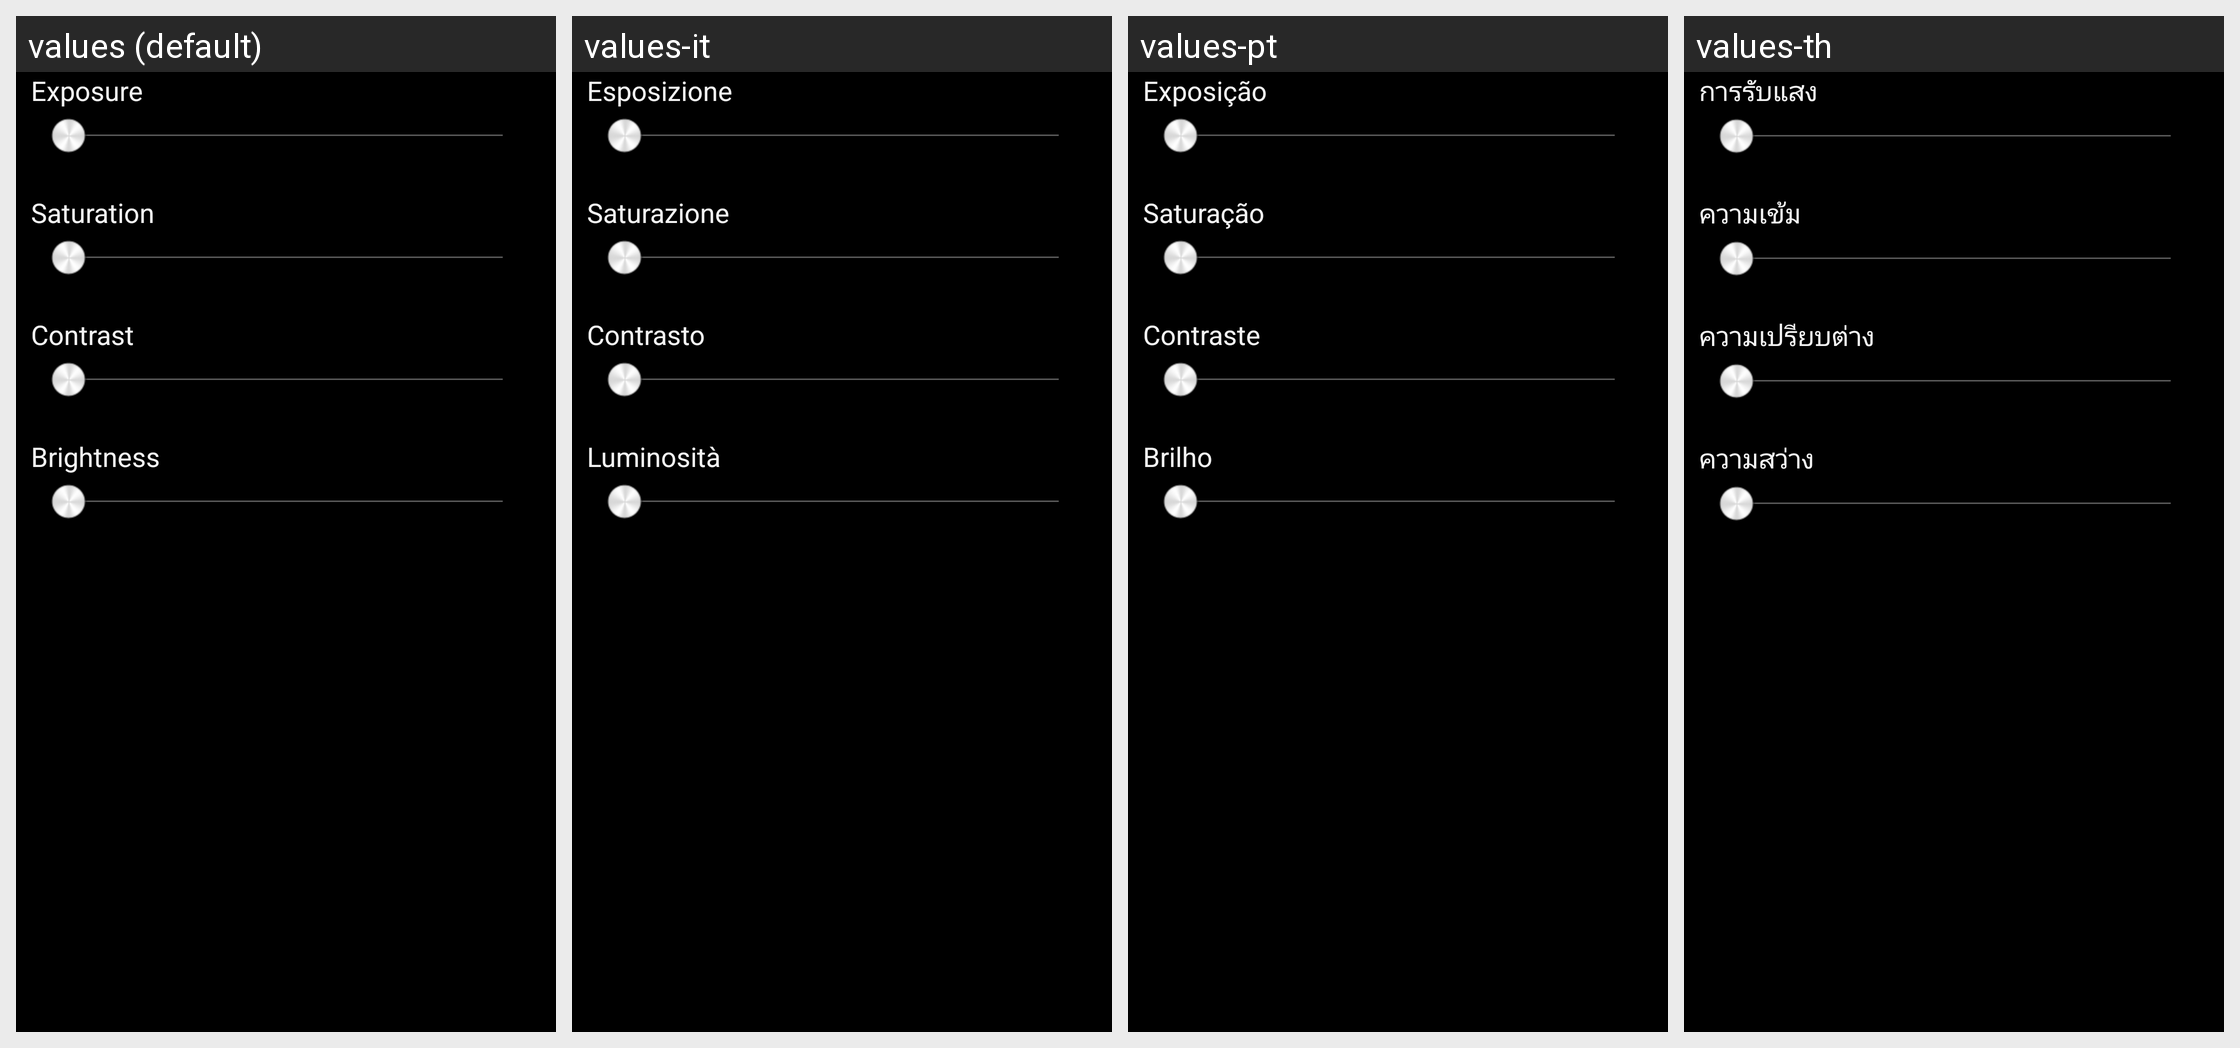

The Android screen above is rendered under several locales of the same app. Produce the string resources it draws, with the default and per-locale values.
Android screen res/layout/progressbarstyle.xml rendered under 4 locales, left to right: values (default), values-it, values-pt, values-th. Device: Nexus 5 (rendered at 1080×1920; each locale shown at half size, 540×960, under a caption strip naming it); theme Theme.Gallery.
Other locales in the repository, not shown: values-af, values-am, values-ar, values-be, values-bg, values-bs, values-ca, values-cs, values-da, values-de, values-de-rAT, values-el, values-en-rGB, values-es, values-es-rES, values-es-rMX, values-es-rUS, values-es-rVE, values-et, values-fa, values-fi, values-fr, values-fr-rCA, values-hi, values-hr, values-hu, values-in, values-is, values-iw, values-ja, values-kk, values-ko, values-lt, values-lv, values-mk, values-ms, values-nb, values-nl, values-pl, values-pt-rBR, values-pt-rPT, values-rm, values-ro, values-ru, values-sk, values-sl, values-sr, values-sv, values-sw, values-tl, values-tr, values-uk, values-vi, values-zh-rCN, values-zh-rHK, values-zh-rTW, values-zu.
Strings drawn on this screen, with the default value and each locale's value (text and hints the layout hard-codes, and strings that could not be matched under every locale, appear in the picture but are not listed):

pref_exposure_title
  values: Exposure
  values-it: Esposizione
  values-pt: Exposição
  values-th: การรับแสง

pref_camera_saturation_title
  values: Saturation
  values-it: Saturazione
  values-pt: Saturação
  values-th: ความเข้ม

pref_camera_contrast_title
  values: Contrast
  values-it: Contrasto
  values-pt: Contraste
  values-th: ความเปรียบต่าง

pref_camera_brightness_title
  values: Brightness
  values-it: Luminosità
  values-pt: Brilho
  values-th: ความสว่าง
